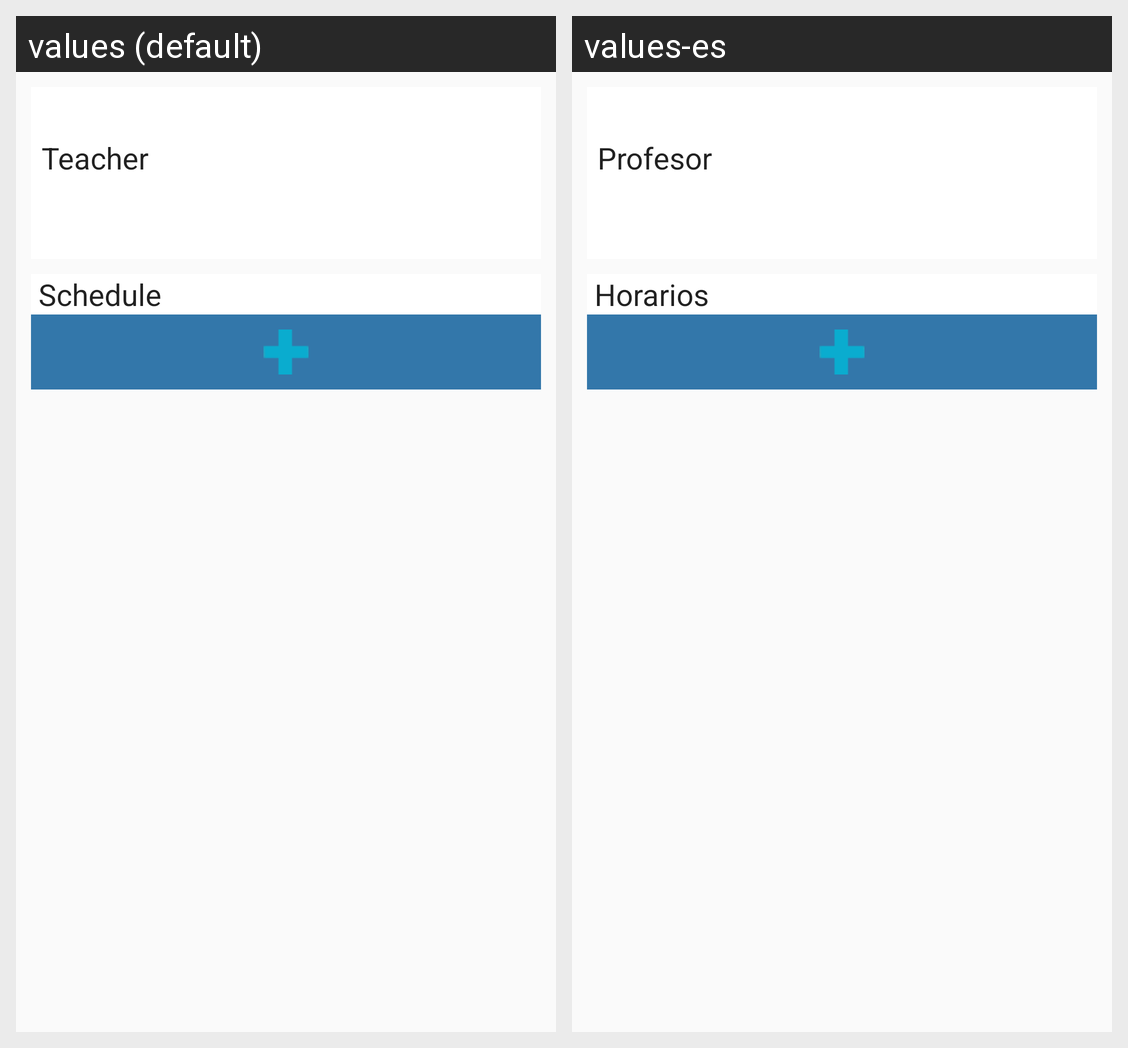

This grid shows one Android layout under two languages. Give, for every string resource on the screen, its name, the default text and each shown locale's text.
Android screen res/layout/fragment_signature_info.xml rendered under 2 locales, left to right: values (default), values-es. Device: Nexus 5 (rendered at 1080×1920; each locale shown at half size, 540×960, under a caption strip naming it); theme AppTheme.
Strings drawn on this screen, with the default value and each locale's value (text and hints the layout hard-codes, and strings that could not be matched under every locale, appear in the picture but are not listed):

professor_name
  values: Teacher
  values-es: Profesor

schedule
  values: Schedule
  values-es: Horarios
